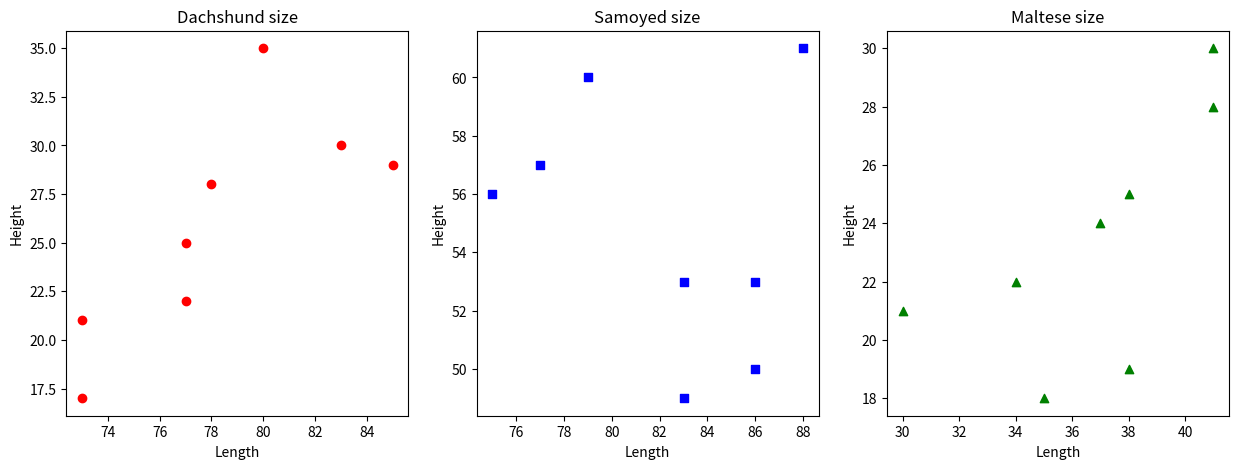

Reproduce this figure in Python.
import matplotlib.pyplot as plt

dac_length = [77,78,85,83,73,77,73,80]
dac_height = [25,28,29,30,21,22,17,35]
samo_length = [75,77,86,86,79,83,83,88]
samo_height = [56,57,50,53,60,53,49,61]
mal_length = [34,38,38,41,30,37,41,35]
mal_height = [22,25,19,30,21,24,28,18]

fig, axs = plt.subplots(1, 3, figsize=(15, 5))

axs[0].scatter(dac_length, dac_height, color='red')
axs[1].scatter(samo_length, samo_height, color='blue', marker = 's')
axs[2].scatter(mal_length, mal_height, color='green', marker='^')

axs[0].set_title("Dachshund size")
axs[1].set_title("Samoyed size")
axs[2].set_title("Maltese size")

axs[0].set_xlabel("Length")
axs[0].set_ylabel("Height")
axs[1].set_xlabel("Length")
axs[1].set_ylabel("Height")
axs[2].set_xlabel("Length")
axs[2].set_ylabel("Height")

plt.show()